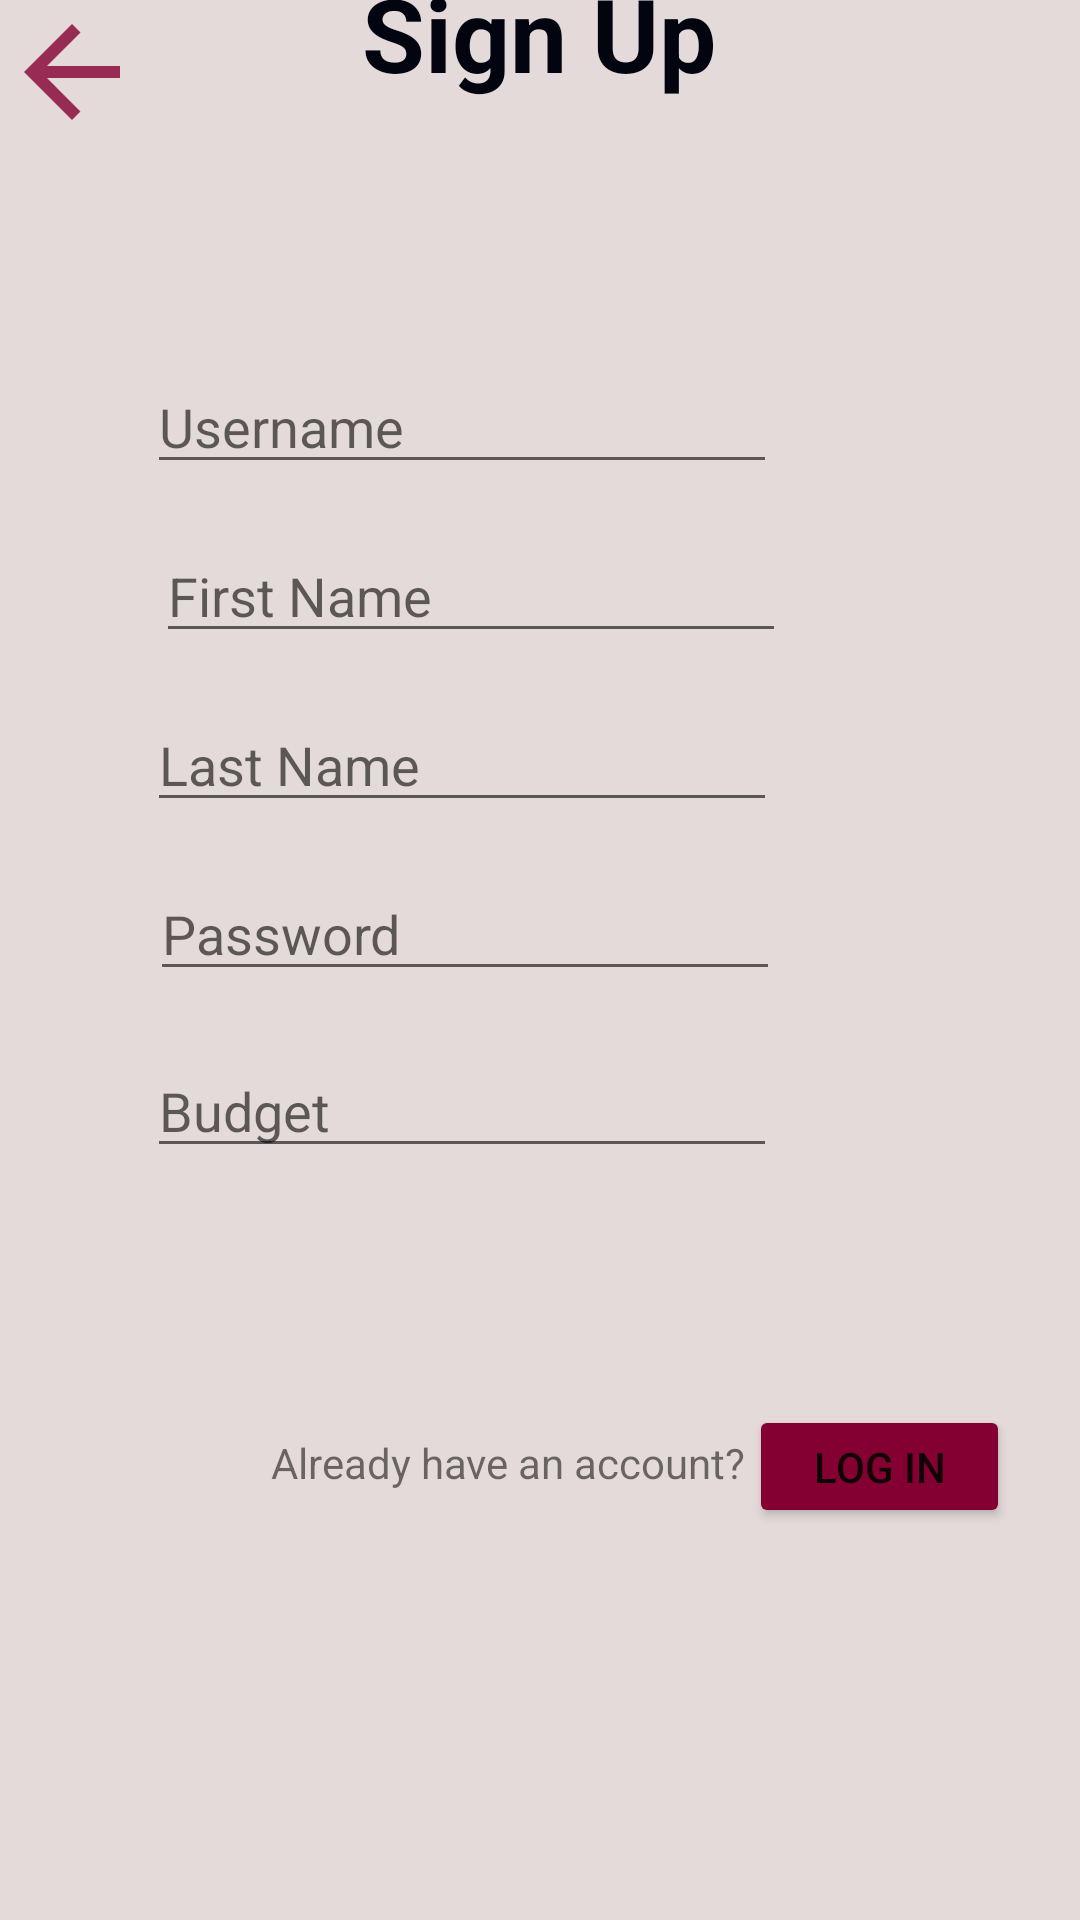

Layout XML and referenced resources for this Android screen:
<!-- AndroidManifest.xml: application theme Theme.Garage -->
<!-- res/layout/signup_layout.xml -->
<?xml version="1.0" encoding="utf-8"?>
<androidx.constraintlayout.widget.ConstraintLayout xmlns:android="http://schemas.android.com/apk/res/android"
    xmlns:app="http://schemas.android.com/apk/res-auto"
    xmlns:tools="http://schemas.android.com/tools"
    android:layout_width="match_parent"
    android:layout_height="match_parent"
    android:background="@color/background_color">

    <ImageView
        android:id="@+id/back_image_button"
        android:layout_width="wrap_content"
        android:layout_height="wrap_content"
        android:layout_gravity="bottom|end"
        android:layout_margin="@dimen/fab_margin"
        android:scrollbarSize="@android:dimen/app_icon_size"
        android:src="@drawable/back_arrow"
        tools:ignore="MissingConstraints" />


    <TextView
        android:id="@+id/textView"
        android:layout_width="254dp"
        android:layout_height="102dp"
        android:layout_marginStart="78dp"
        android:layout_marginTop="56dp"
        android:layout_marginEnd="79dp"
        android:layout_marginBottom="550dp"
        android:text="Sign Up"
        android:textColor="@color/titles_color"
        android:textStyle="bold"
        android:textAlignment="center"
        android:textSize="34sp"
        app:layout_constraintBottom_toBottomOf="parent"
        app:layout_constraintEnd_toEndOf="parent"
        app:layout_constraintStart_toStartOf="parent"
        app:layout_constraintTop_toTopOf="parent"
        app:layout_constraintVertical_bias="1.0" />

    <EditText
        android:id="@+id/username_sign_up"
        android:layout_width="wrap_content"
        android:layout_height="wrap_content"
        android:layout_marginStart="100dp"
        android:layout_marginTop="30dp"
        android:layout_marginEnd="101dp"
        android:layout_marginBottom="14dp"
        android:ems="10"
        android:inputType="textPersonName"
        android:hint="Username"
        app:layout_constraintBottom_toTopOf="@+id/first_name_sign_up"
        app:layout_constraintEnd_toEndOf="parent"
        app:layout_constraintHorizontal_bias="1.0"
        app:layout_constraintStart_toStartOf="parent"
        app:layout_constraintTop_toBottomOf="@+id/textView" />

    <EditText
        android:id="@+id/first_name_sign_up"
        android:layout_width="wrap_content"
        android:layout_height="wrap_content"
        android:layout_marginStart="100dp"
        android:layout_marginTop="15dp"
        android:layout_marginEnd="101dp"
        android:layout_marginBottom="18dp"
        android:ems="10"
        android:hint="First Name"
        android:inputType="textPersonName"
        app:layout_constraintEnd_toEndOf="parent"
        app:layout_constraintHorizontal_bias="0.947"
        app:layout_constraintStart_toStartOf="parent"
        app:layout_constraintTop_toBottomOf="@+id/username_sign_up" />

    <EditText
        android:id="@+id/last_name_sign_up"
        android:layout_width="wrap_content"
        android:layout_height="wrap_content"
        android:layout_marginStart="100dp"
        android:layout_marginTop="15dp"
        android:layout_marginEnd="101dp"
        android:layout_marginBottom="10dp"
        android:ems="10"
        android:inputType="textPersonName"
        android:hint="Last Name"
        app:layout_constraintEnd_toEndOf="parent"
        app:layout_constraintHorizontal_bias="1.0"
        app:layout_constraintStart_toStartOf="parent"
        app:layout_constraintTop_toBottomOf="@+id/first_name_sign_up" />


    <EditText
        android:id="@+id/password_sign_up"
        android:layout_width="wrap_content"
        android:layout_height="wrap_content"
        android:layout_marginStart="100dp"
        android:layout_marginTop="15dp"
        android:layout_marginEnd="100dp"
        android:ems="10"
        android:inputType="textPassword"
        android:hint="Password"
        app:layout_constraintEnd_toEndOf="parent"
        app:layout_constraintHorizontal_bias="1.0"
        app:layout_constraintStart_toStartOf="parent"
        app:layout_constraintTop_toBottomOf="@+id/last_name_sign_up" />

    <EditText
        android:id="@+id/budget_sign_up"
        android:layout_width="wrap_content"
        android:layout_height="wrap_content"
        android:layout_marginStart="100dp"
        android:layout_marginTop="15dp"
        android:layout_marginEnd="101dp"
        android:layout_marginBottom="180dp"
        android:ems="10"
        android:hint="Budget"
        android:inputType="textPersonName"
        app:layout_constraintBottom_toBottomOf="parent"
        app:layout_constraintEnd_toEndOf="parent"
        app:layout_constraintHorizontal_bias="1.0"
        app:layout_constraintStart_toStartOf="parent"
        app:layout_constraintTop_toBottomOf="@+id/password_sign_up"
        app:layout_constraintVertical_bias="0.038" />

    <TextView
        android:id="@+id/error"
        android:layout_width="wrap_content"
        android:layout_height="wrap_content"
        android:layout_marginStart="85dp"
        android:layout_marginTop="15dp"
        android:layout_marginEnd="101dp"
        android:layout_marginBottom="180dp"
        android:ems="10"
        android:text=""
        android:textColor="#B22222"
        app:layout_constraintBottom_toBottomOf="parent"
        app:layout_constraintEnd_toEndOf="parent"
        app:layout_constraintHorizontal_bias="0.0"
        app:layout_constraintStart_toStartOf="parent"
        app:layout_constraintTop_toBottomOf="@+id/budget_sign_up"
        app:layout_constraintVertical_bias="0.277" />

    <TextView
        android:id="@+id/textView3"
        android:layout_width="wrap_content"
        android:layout_height="wrap_content"
        android:layout_marginStart="101dp"
        android:layout_marginTop="18dp"
        android:layout_marginEnd="1dp"
        android:layout_marginBottom="143dp"
        android:text="Already have an account?"
        app:layout_constraintBottom_toBottomOf="parent"
        app:layout_constraintEnd_toStartOf="@+id/login_button"
        app:layout_constraintStart_toStartOf="parent"
        app:layout_constraintTop_toBottomOf="@+id/budget_sign_up"
        app:layout_constraintVertical_bias="1.0" />

    <Button
        android:id="@+id/login_button"
        android:layout_width="87dp"
        android:layout_height="41dp"
        android:layout_marginTop="11dp"
        android:layout_marginEnd="34dp"
        android:layout_marginBottom="128dp"
        android:text="Log in"
        android:backgroundTint="@color/buttons_color"
        app:layout_constraintBottom_toBottomOf="parent"
        app:layout_constraintEnd_toEndOf="parent"
        app:layout_constraintStart_toEndOf="@+id/textView3"
        app:layout_constraintTop_toBottomOf="@+id/budget_sign_up"
        app:layout_constraintVertical_bias="0.961" />

    <Button
        android:id="@+id/done_button"
        android:layout_width="wrap_content"
        android:layout_height="wrap_content"
        android:layout_marginStart="124dp"
        android:layout_marginTop="628dp"
        android:layout_marginEnd="126dp"
        android:layout_marginBottom="55dp"
        android:onClick="signup"
        android:text="Done"
        android:backgroundTint="@color/buttons_color"
        app:layout_constraintBottom_toBottomOf="parent"
        app:layout_constraintEnd_toEndOf="parent"
        app:layout_constraintStart_toStartOf="parent"
        app:layout_constraintTop_toTopOf="parent"
        app:layout_constraintVertical_bias="1.0" />



</androidx.constraintlayout.widget.ConstraintLayout>
<!-- resources referenced by this layout -->
<resources>
  <color name="background_color">#e5dada</color>
  <color name="buttons_color">#840032</color>
  <color name="titles_color">#02040f</color>
  <!-- drawable back_arrow (drawable-anydpi) -->
  <vector xmlns:android="http://schemas.android.com/apk/res/android"
      android:width="48dp"
      android:height="48dp"
      android:viewportWidth="24"
      android:viewportHeight="24"
      android:textColor="@color/buttons_color"
      android:alpha="0.8">
    <path
        android:fillColor="@color/buttons_color"
        android:pathData="M20,11H7.83l5.59,-5.59L12,4l-8,8 8,8 1.41,-1.41L7.83,13H20v-2z"/>
  </vector>
  <style name="Theme.Garage" parent="Theme.MaterialComponents.DayNight.DarkActionBar">
          
          <item name="colorPrimary">@color/purple_500</item>
          <item name="colorPrimaryVariant">@color/purple_700</item>
          <item name="colorOnPrimary">@color/white</item>
          
          <item name="colorSecondary">@color/teal_200</item>
          <item name="colorSecondaryVariant">@color/teal_700</item>
          <item name="colorOnSecondary">@color/black</item>
          
          <item name="android:statusBarColor" tools:targetApi="l">?attr/colorPrimaryVariant</item>
          
      </style>
  <color name="purple_500">#FF6200EE</color>
  <color name="purple_700">#FF3700B3</color>
  <color name="white">#FFFFFFFF</color>
  <color name="teal_200">#FF03DAC5</color>
  <color name="teal_700">#FF018786</color>
  <color name="black">#FF000000</color>
</resources>
